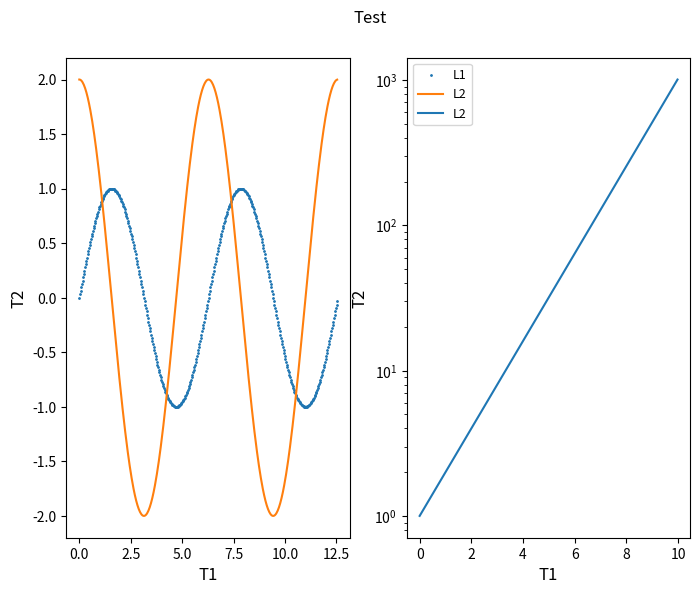

Python code for this plot:
import matplotlib
import matplotlib.pyplot as plt
import numpy as np
import math
import csv
import sys

LEFT = 0.12
BOTTOM = 0.1
RIGHT = 0.9
TOP = 0.9
WSPACE = 0.2
HSPACE = 0.2

FIGSZ_W = 8
FIGSZ_H = 6
  
class StaticPlot:
    DPI = 80
  
    def __init__(self, title, rows=1, cols=1, drawAxes=False):
        self.fig = plt.figure(figsize=(FIGSZ_W,FIGSZ_H), dpi=self.DPI)
        self.fig.suptitle(title)
        self.rows = rows
        self.cols = cols
        self.drawAxes = drawAxes
        self.lines = []
        self.legends = []
        self.axisConfig = []
        self.fig.subplots_adjust(left=LEFT, bottom=BOTTOM, right=RIGHT, top=TOP, wspace=WSPACE, hspace=HSPACE)
  
    def addPlot(self, xlabel, ylabel, logx=False, logy=False):
        plotNum = len(self.axisConfig)+1
        self.fig.add_subplot(self.rows,self.cols,plotNum)
        plt.xlabel(xlabel, fontsize=12)
        plt.ylabel(ylabel, fontsize=12)
        #plt.gca().set_color_cycle(['red', 'blue', 'red', 'purple'])
        self.axisConfig.append([logx,logy])
    
    def addLine(self, plotNum, xs, ys, legend=None, markerSz=None, markWithLine=False):
        self._addData(plotNum, xs, ys, legend, markerSz, False, markWithLine)
    
    def addScat(self, plotNum, xs, ys, logx=False, logy=False, legend=None, markerSz=None):
        if logx:
          plt.gca().set_xscale('log')
        if logy:
          plt.gca().set_yscale('log')
        self._addData(plotNum, xs, ys, legend, markerSz, True, False)
  
    def _addData(self, plotNum, xs, ys, legend, markerSz, scatter, markWithLine):
        xs, ys = self._convertValues(xs, ys)
        if scatter:
            l = self._addScatType(plotNum, xs, ys, markerSz) 
        else:
            l = self._addLineType(plotNum, xs, ys, markerSz, markWithLine)  
        self.lines.append(l)
        if legend is not None:
            self.legends.append(legend)
  
    def _convertValues(self, xs, ys):
        if type(xs) is list:
            xs = np.ndarray((len(xs),), buffer=np.array(xs)) #Contents of array need to be floats or can get: "TypeError: buffer is too small for requested array"
        if type(ys) is list:
            ys = np.ndarray((len(ys),), buffer=np.array(ys))
        return (xs,ys)
  
    def _addScatType(self, plotNum, xs, ys, markerSz):
        plt.scatter(xs,ys,color=['black', 'red', 'blue', 'purple'][plotNum],s=20,edgecolor='none')
  
    def _addLineType(self, plotNum, xs, ys, markerSz, markWithLine):
        kwargs = {'basex':10}
        if markerSz:
            kwargs = {'basex':10, 'linestyle':'None' if not markWithLine else 'solid', 'marker':'o', 'markerfacecolor':'black', 'markersize':markerSz}
        if self.axisConfig[plotNum-1][0] and self.axisConfig[plotNum-1][1]:
            l, = plt.loglog(xs, ys, **kwargs)
        elif self.axisConfig[plotNum-1][0]:
            l, = plt.semilogx(xs, ys, **kwargs)
        elif self.axisConfig[plotNum-1][1]:
            kwargs.pop('basex')
            l, = plt.semilogy(xs, ys, **kwargs)
        else:
            kwargs.pop('basex')
            #print str(len(xs)) + " " + str(len(ys))
            l, = plt.plot(xs, ys, **kwargs)
        #for a,b in zip(xs, ys): 
        #    plt.text(a+0.002, b+0.02, '{0:.5f}'.format(b))
        return l
  
    def reveal(self):  
        if self.drawAxes:
            plt.axhline(0, color='black')
            plt.axvline(0, color='black')
        if len(self.legends) > 0:
            plt.legend(self.lines, self.legends, prop={'size':9})
        axes = plt.gca()
        if xlim is not None:
            axes.set_xlim(xlim)
        if ylim is not None:
            axes.set_ylim(ylim)
        plt.draw()
        plt.show()
    
    def save(self, path):
        self.fig.savefig(path, dpi=self.DPI)
  
def setSubPlotParameters(left=None, bottom=None, right=None, top=None, wspace=None, hspace=None):
    global LEFT
    global BOTTOM
    global RIGHT
    global TOP
    global WSPACE
    global HSPACE
    if left: LEFT = left
    if bottom: BOTTOM = bottom
    if right: RIGHT = right
    if top: TOP = top
    if wspace: WSPACE = wspace
    if hspace: HSPACE = hspace

def setImgSize(width, height):
    global FIGSZ_W
    global FIGSZ_H
    FIGSZ_W = width
    FIGSZ_H = height

xlim = None
ylim = None
def setExtents(xlim_, ylim_):
    global xlim
    global ylim
    xlim = xlim_
    ylim = ylim_
    
def turnOffColourCycle():
    matplotlib.rcParams['axes.color_cycle'] = ['black']

def _getDataFromCSV(csvpath):
    xs = []
    yss = None
    with open(csvpath, 'rb') as csvfile:
        csvReader = csv.reader(csvfile, delimiter=',')
        for row in csvReader:
            xs.append(float(row[0]))
            if yss is None:
                yss = [[] for i in range(0,len(row[1:]))]
            for i in range(0,len(row[1:])):
                yss[i].append(float(row[1+i]))
    return xs, yss
            
def plotSingleFromCSV(csvpath,title,xlabel="",ylabel="",legends=None,logx=False,logy=False,markerSz=None,path=None,markWithLine=False,drawAxes=False):
    xs,yss = _getDataFromCSV(csvpath)
    plotSingle(title,xs,yss,xlabel,ylabel,legends,logx,logy,markerSz,markWithLine,path,drawAxes)
    
def plotSingle(title,xs,yss,xlabel="",ylabel="",legends=None,logx=False,logy=False,markerSz=None,path=None,markWithLine=False,drawAxes=False):
    _plot(title,xs,yss,xlabel,ylabel,legends,logx,logy,markerSz,markWithLine,path,drawAxes)
  
def plotSingle2(title,xss,yss,xlabel="",ylabel="",legends=None,logx=False,logy=False,markerSz=None,path=None,markWithLine=False,drawAxes=False):
    _plot2(title,xss,yss,xlabel,ylabel,legends,logx,logy,markerSz,markWithLine,path,drawAxes)

def _plot(title,xs,yss,xlabel,ylabel,legends,logx,logy,markerSz,markWithLine,path,drawAxes):
    p = StaticPlot(title,drawAxes=drawAxes)
    p.addPlot(xlabel, ylabel, logx, logy)
    for i in range(len(yss)):
        if legends is not None:
            p.addLine(1,xs,yss[i],legends[i],markerSz,markWithLine)
        else:
            p.addLine(1,xs,yss[i],None,markerSz,markWithLine)
    p.reveal()
    if path is not None:
        p.save(path)

def _plot2(title,xss,yss,xlabel,ylabel,legends,logx,logy,markerSz,markWithLine,path,drawAxes):
    p = StaticPlot(title,drawAxes=drawAxes)
    p.addPlot(xlabel, ylabel, logx, logy)
    for i in range(len(xss)):
        if type(markerSz) is list:
          ms = markerSz[i]
        else:
          ms = markerSz
    
        if legends is not None:
            p.addLine(1,xss[i],yss[i],legends[i],ms,False)
        else:
            p.addLine(1,xss[i],yss[i],None,ms,False)
    p.reveal()
    if path is not None:
        p.save(path)
  
def plotScat(title,xs,ys,xlabel="",ylabel="",logx=False,logy=False,legend=None,markerSz=None,path=None,drawAxes=False):
    p = StaticPlot(title,drawAxes=drawAxes)
    p.addPlot(xlabel, ylabel, logx, logy)
    p.addScat(1,xs,ys, logx, logy,legend,markerSz)
    p.reveal()
    if path is not None:
        p.save(path) 
  
def plotScats(title,xss,yss,xlabel="",ylabel="",logx=False,logy=False,legend=None,markerSz=None,path=None,drawAxes=False):
    p = StaticPlot(title,drawAxes=drawAxes)
    p.addPlot(xlabel, ylabel, logx, logy)
    for i in range(len(xss)):
      p.addScat(i,xss[i],yss[i],logx,logy,legend,markerSz)
    p.reveal()
    if path is not None:
        p.save(path)  
  
if __name__ == '__main__':
    if len(sys.argv) == 1:
        numValues = 400
        def _getWave(xs, ys, phase, amp):  
            x = 0.0
            dx = 4.0*np.pi / float(numValues)
            for i in range(numValues):
                xs[i] = x
                ys[i] = amp*math.sin(x+phase)
                x += dx
            return (xs,ys)  
        
        def _getWaveNumpy(phase, amp):
            xs = np.ndarray((numValues,), dtype=float)
            ys = np.ndarray((numValues,), dtype=float)
            return _getWave(xs, ys, phase, amp)
        
        def _getWaveList(phase, amp):
            xs = [None]*numValues
            ys = [None]*numValues
            return _getWave(xs, ys, phase, amp)
      
        def _getLog():
            xs = np.ndarray((numValues,), dtype=float)
            ys = np.ndarray((numValues,), dtype=float)
            x = 0.0
            dx = 10.0 / float(numValues)
            for i in range(numValues):
                xs[i] = x
                ys[i] = math.pow(2,x)
                x += dx
            return (xs,ys)  
        
        sp = StaticPlot("Test",1,2)
          
        sp.addPlot("T1","T2")
        xs,ys = _getWaveNumpy(0,1)
        sp.addLine(1,xs,ys,"L1",True)
        
        xs,ys = _getWaveList(np.pi/2,2)
        sp.addLine(1,xs,ys,"L2")
        
        sp.addPlot("T1","T2", logy=True)
        xs,ys = _getLog()
        sp.addLine(2,xs,ys,"L2")
        
        sp.reveal()
    else:
        if len(sys.argv) > 5:
            legends = sys.argv[5:]
        else:
            legends = None
        plotSingleFromCSV(sys.argv[1],sys.argv[2],sys.argv[3],sys.argv[4],legends)
